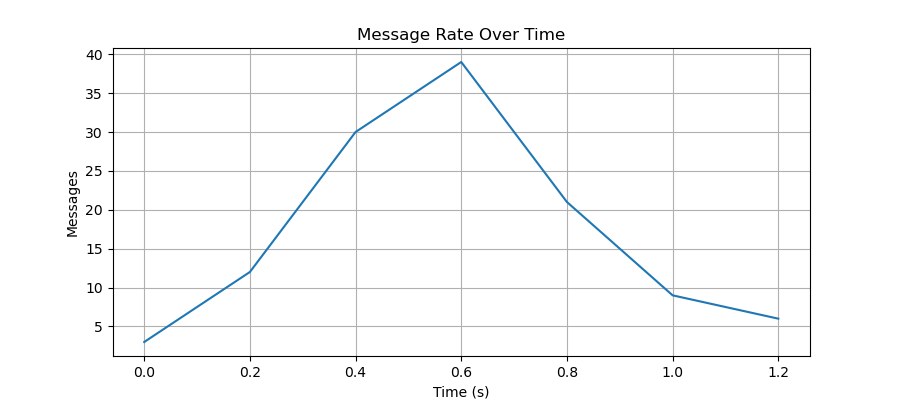

The table this chart was drawn from, first rows:
time_bucket_start, messages
0.0, 3
0.2, 12
0.4, 30
0.6, 39
0.8, 21
1.0, 9
1.2, 6
